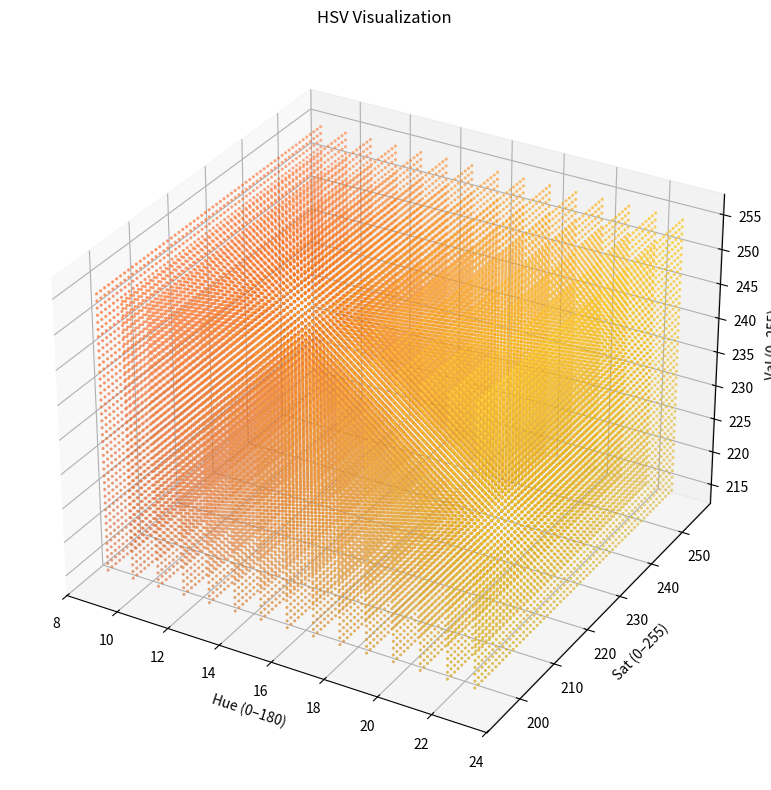

Recreate this plot in Python.
import numpy as np
import matplotlib.pyplot as plt
from matplotlib.colors import hsv_to_rgb

# 1) HSV 범위 설정
h_min, h_max = 9, 23
s_min, s_max = 195, 255
v_min, v_max = 215, 255

h_vals = np.arange(h_min, h_max + 1)
s_vals = np.arange(s_min, s_max + 1)
v_vals = np.arange(v_min, v_max + 1)

# 2) 메쉬 그리드 생성 (H, S, V 조합)
H, S, V = np.meshgrid(h_vals, s_vals, v_vals, indexing='ij')

# 3) [0,1] 범위로 정규화
h_norm = H / 180.0   # OpenCV H 범위 0-179 → 0-1
s_norm = S / 255.0
v_norm = V / 255.0

hsv = np.stack([h_norm, s_norm, v_norm], axis=-1)

# 4) RGB로 변환
rgb = hsv_to_rgb(hsv)   # shape = (len(h), len(s), len(v), 3)

# 5) 산점도용 1D 배열로 펼치기
rgb_flat = rgb.reshape(-1, 3)
h_flat = H.ravel()
s_flat = S.ravel()
v_flat = V.ravel()

# 6) 3D 산점도 그리기
fig = plt.figure(figsize=(10, 8))
ax = fig.add_subplot(111, projection='3d')
ax.scatter(h_flat, s_flat, v_flat, c=rgb_flat, s=5, edgecolors='none')

ax.set_xlabel('Hue (0–180)')
ax.set_ylabel('Sat (0–255)')
ax.set_zlabel('Val (0–255)')
ax.set_title('HSV Visualization')

plt.tight_layout()
plt.show()